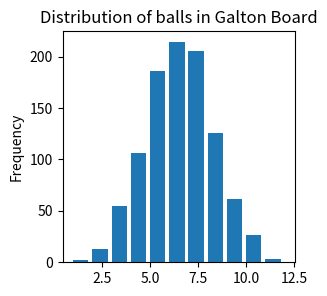

The script that saved this image:
import numpy as np
import pandas as pd
import matplotlib.pyplot as plt

balls = 1000
levels = 12

results = []

for _ in range(balls):
    path = np.random.randint(2, size = levels)
    final_position = np.sum(path)
    results.append(final_position)

pd.Series(results).plot(
        kind = 'hist',
        bins = 11,
        width = 0.8,
        title = 'Distribution of balls in Galton Board',
        figsize = (3, 3)
        )

plt.show()
